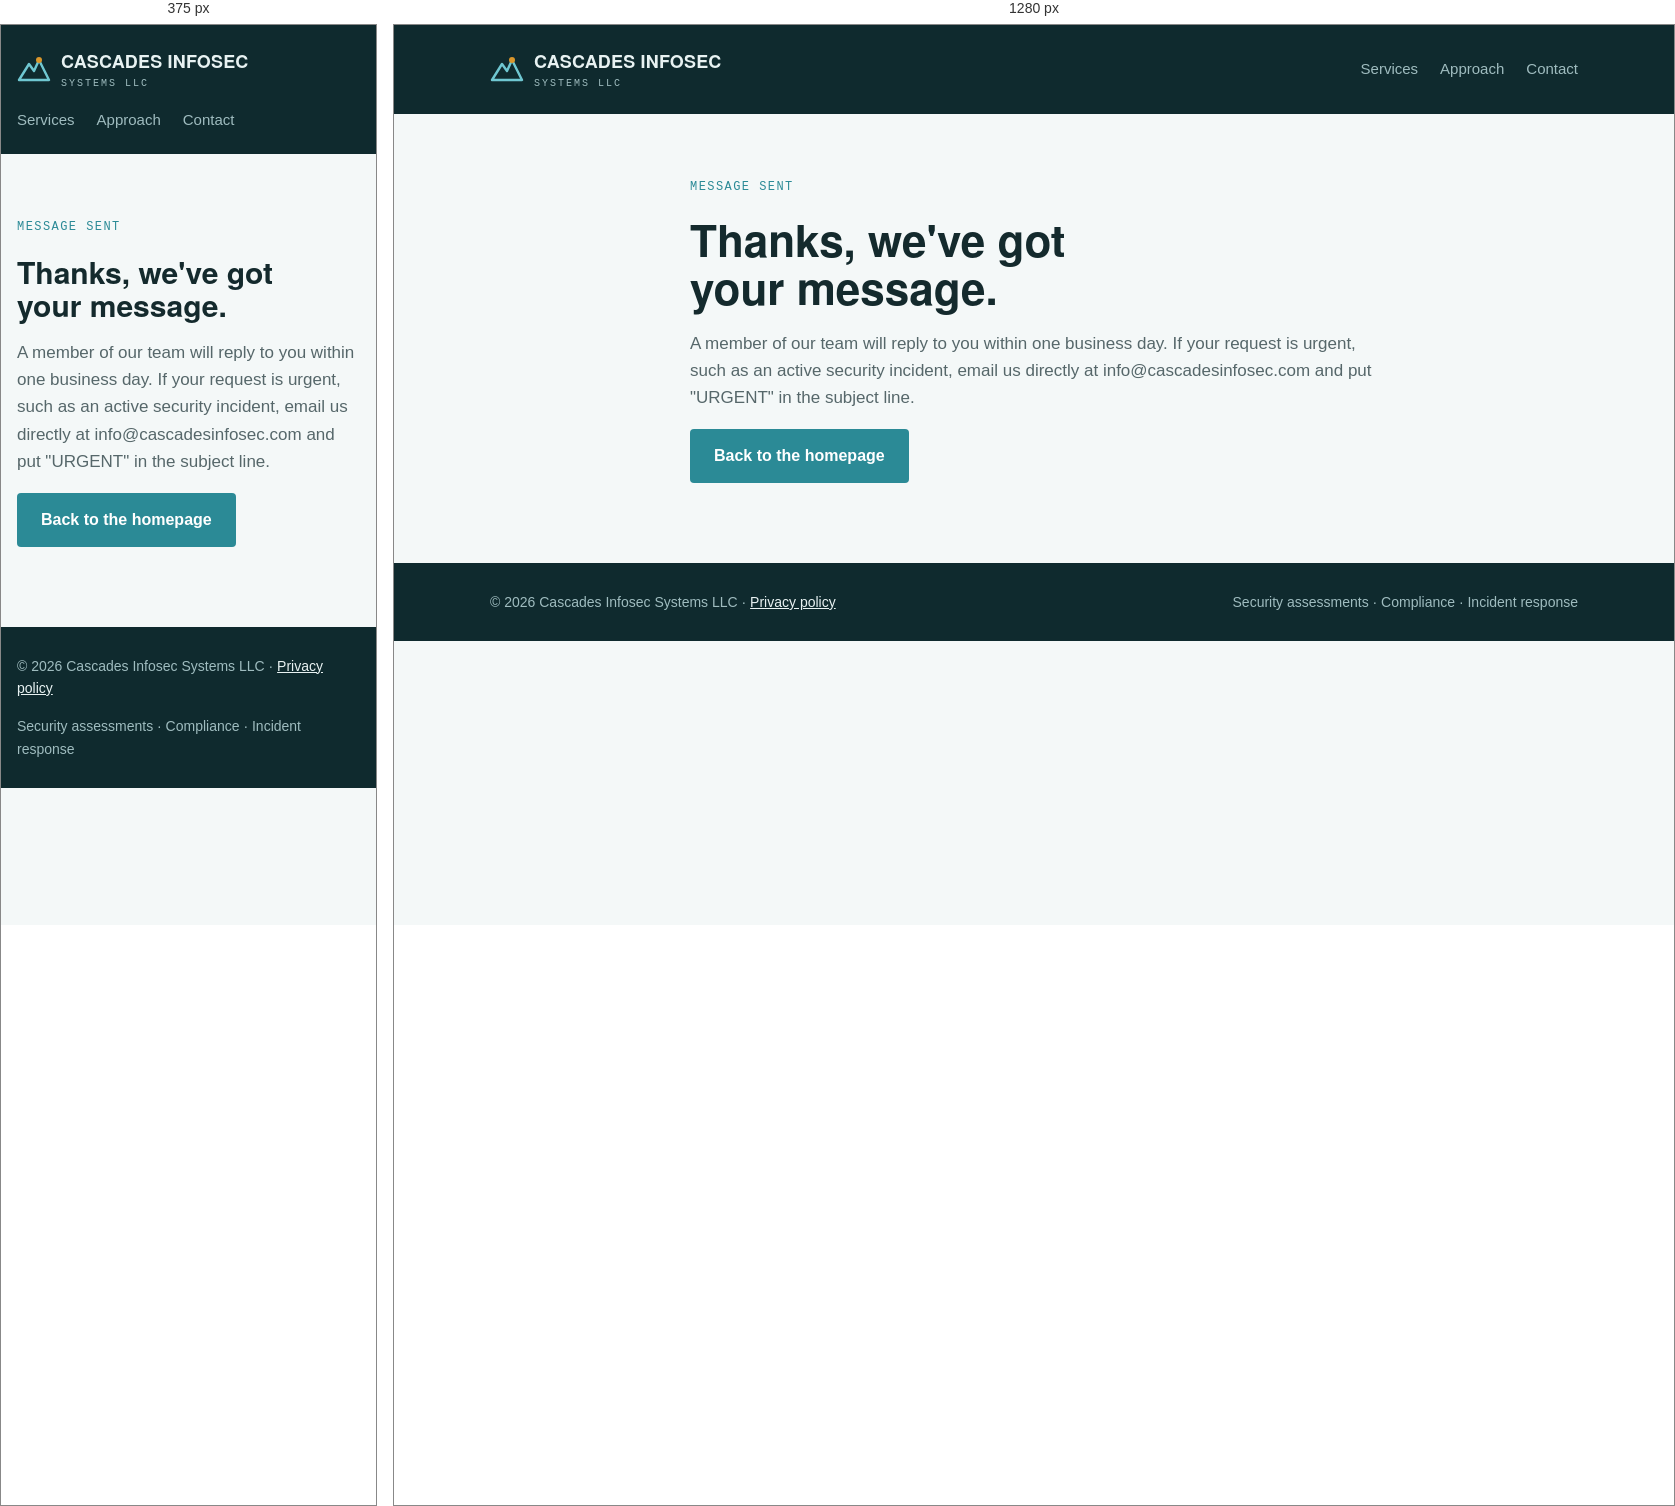
Rendered at 375 px and 1280 px, left to right.

<!-- file: thanks.html -->
<!doctype html>
<html lang="en">
<head>
<title>Thank you | Cascades Infosec Systems</title>
<meta charset="utf-8">
<meta name="viewport" content="width=device-width, initial-scale=1">
<meta name="description" content="Thanks for contacting Cascades Infosec Systems LLC.">
<link rel="preconnect" href="https://fonts.googleapis.com">
<link rel="stylesheet" href="https://fonts.googleapis.com/css2?family=Archivo:wdth,wght@62..125,400..800&family=Source+Sans+3:wght@400;600&family=JetBrains+Mono:wght@400;500&display=swap">
<link rel="stylesheet" href="styles.css">
</head>
<body>
<header class="hero slim">
  <div class="wrap">
    <nav class="nav" aria-label="Main">
      <a class="brand" href="index.html">
        <svg width="34" height="34" viewBox="0 0 34 34" aria-hidden="true"><path d="M2 28 L12 12 L17 19 L22 8 L32 28 Z" fill="none" stroke="#6fc7d1" stroke-width="2.4" stroke-linejoin="round"/><circle cx="22" cy="8" r="3" fill="#d9962b"/></svg>
        <span class="brand-name">CASCADES INFOSEC<small>SYSTEMS LLC</small></span>
      </a>
      <ul>
        <li><a href="index.html#services">Services</a></li>
        <li><a href="index.html#approach">Approach</a></li>
        <li><a href="index.html#contact">Contact</a></li>
      </ul>
    </nav>
      </div>
</header>

<main class="page">
  <div class="wrap inner">
    <span class="label">Message sent</span>
    <h1>Thanks, we've got your message.</h1>
    <p>A member of our team will reply to you within one business day. If your request is urgent, such as an active security incident, email us directly at info@cascadesinfosec.com and put "URGENT" in the subject line.</p>
    <div class="actions"><a class="btn btn-primary" href="index.html">Back to the homepage</a></div>
  </div>
</main>

<footer>
  <div class="wrap">
    <span>© 2026 Cascades Infosec Systems LLC · <a href="privacy.html">Privacy policy</a></span>
    <span>Security assessments · Compliance · Incident response</span>
  </div>
</footer>
<script src="mimi.js" data-endpoint="https://mimi-chat.aj200064.workers.dev"></script>
</body>
</html>


/* @media block from styles.css */
@media (max-width: 760px) {
  .contact-grid, .row { grid-template-columns: 1fr; }
  .contact-grid { gap: 36px; }
  section { padding-block: 56px; }
  .hero-body { padding-block: 32px 120px; }
  .services { grid-template-columns: 1fr; }
}